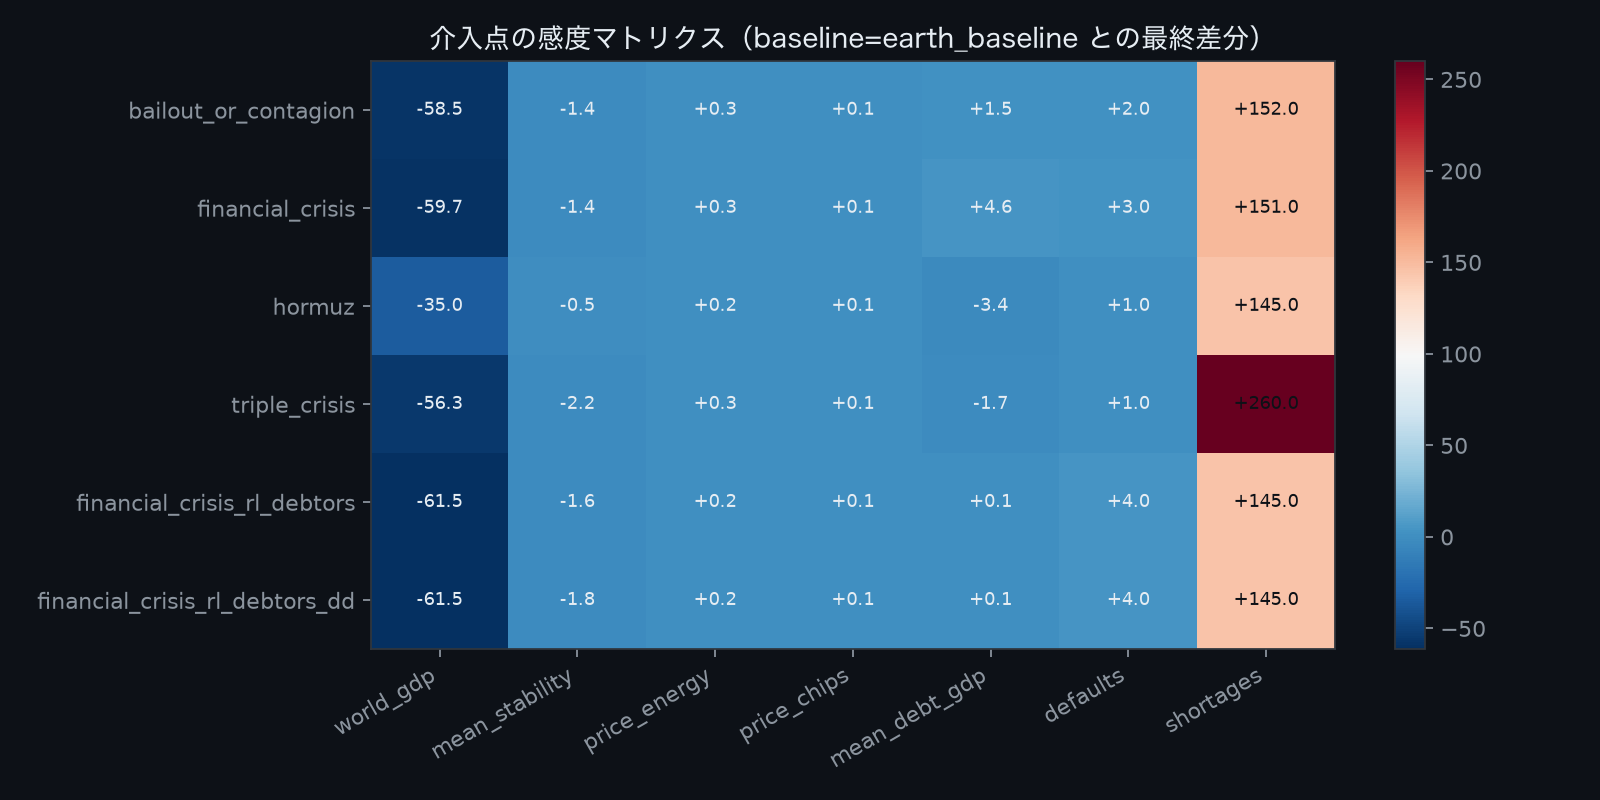

Source data for this figure (header and first rows):
scenario, world_gdp, mean_stability, price_energy, price_chips, mean_debt_gdp, defaults, shortages
earth_earth_bailout_or_contagion, -58.54, -1.38, 0.263, 0.0828, 1.5, 2.0, 152
earth_earth_financial_crisis, -59.72, -1.41, 0.2627, 0.0828, 4.6, 3.0, 151
earth_earth_hormuz, -34.98, -0.53, 0.2156, 0.0902, -3.4, 1.0, 145
earth_earth_triple_crisis, -56.31, -2.2, 0.2626, 0.0886, -1.7, 1.0, 260
earth_financial_crisis_rl_debtors, -61.46, -1.62, 0.2134, 0.0828, 0.1, 4.0, 145
earth_financial_crisis_rl_debtors_dd, -61.46, -1.79, 0.2134, 0.0828, 0.1, 4.0, 145
